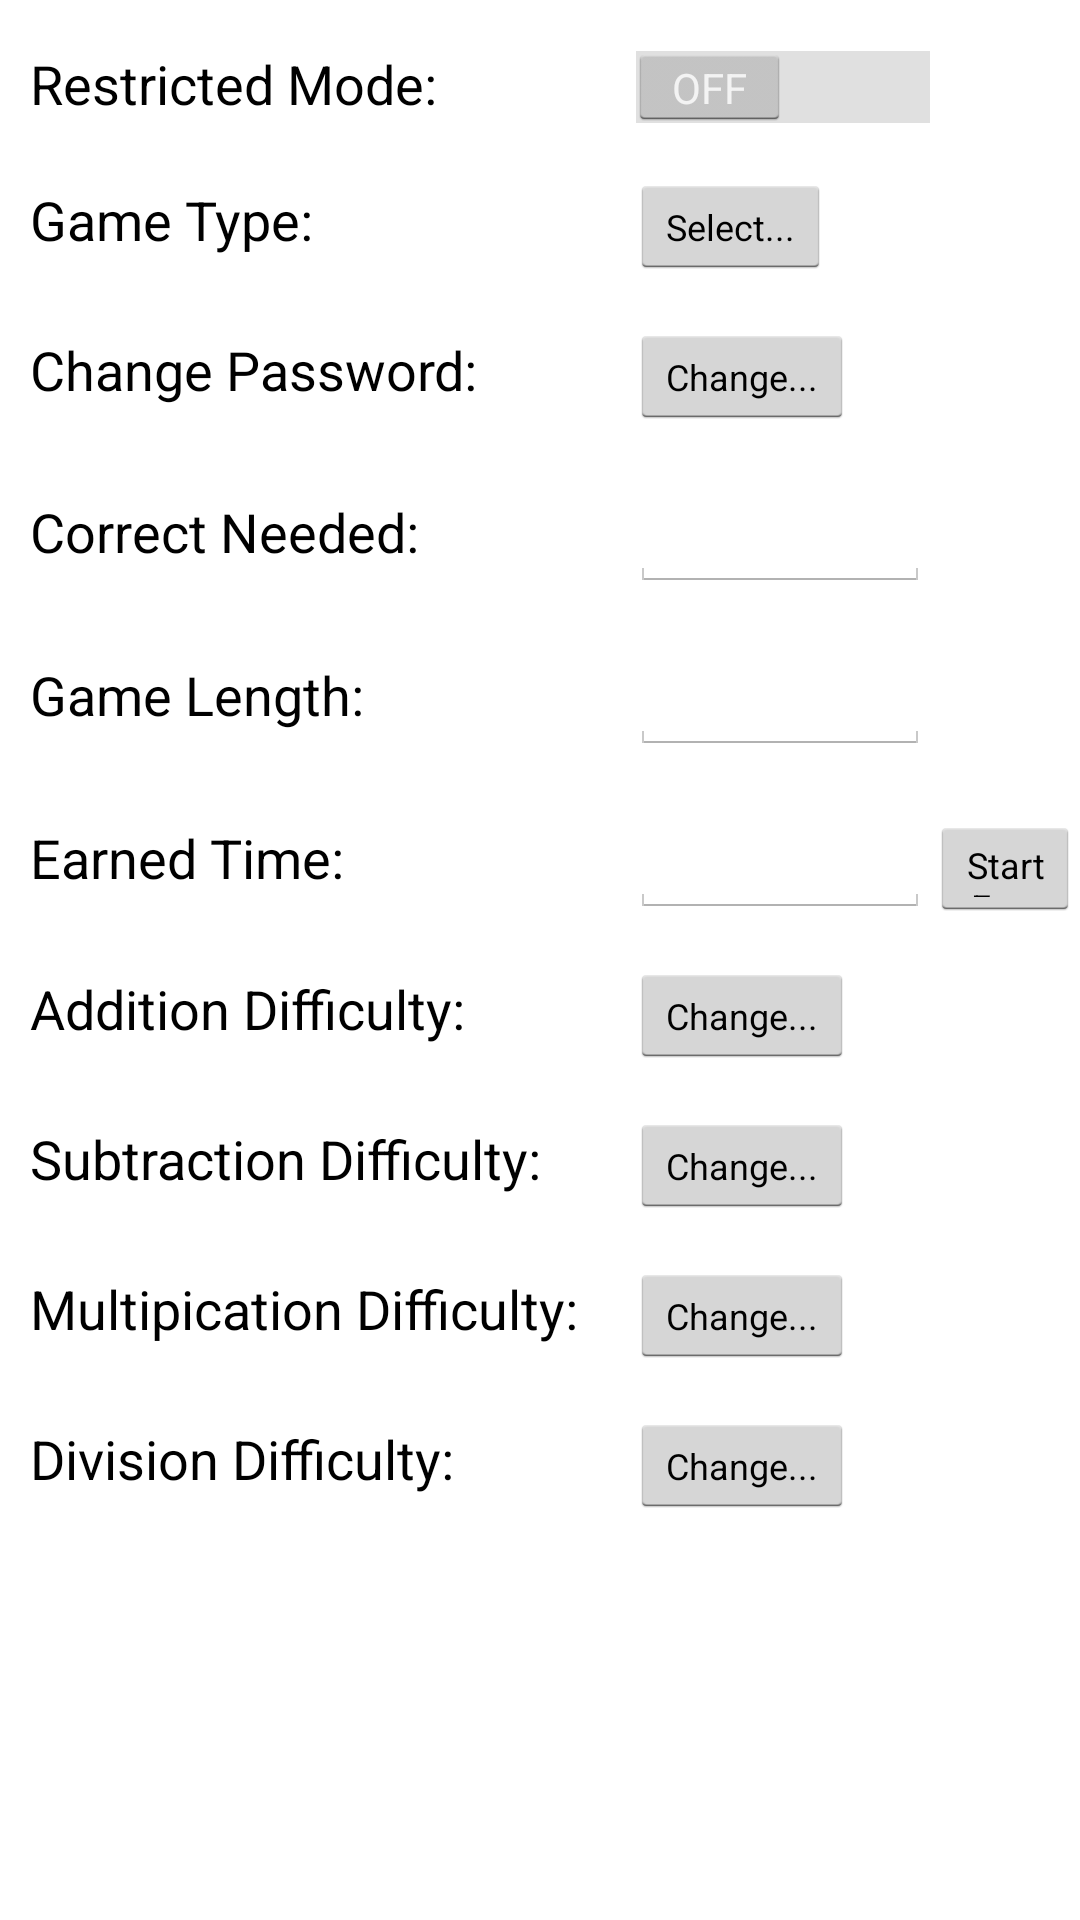

Here is an Android app screen rendered from its layout file. Give the layout XML and the strings, colors and styles it references.
<!-- AndroidManifest.xml: activity theme android:Theme.Holo.Light -->
<!-- res/layout/settings.xml -->
<?xml version="1.0" encoding="utf-8"?>
<LinearLayout xmlns:android="http://schemas.android.com/apk/res/android"
    android:layout_width="fill_parent"
    android:layout_height="fill_parent"
    android:orientation="vertical"
    android:paddingLeft="10dp"
    android:paddingTop="15dp" >

	<LinearLayout
		android:layout_height="wrap_content"
		android:layout_width="wrap_content"
		android:orientation="horizontal">

		<TextView
			android:layout_height="wrap_content"
			android:text="Restricted Mode: "
			android:textAppearance="?android:attr/textAppearanceMedium"
			android:layout_width="200dp"
			/>

		<Switch
			android:layout_height="wrap_content"
			android:layout_width="wrap_content"
			android:id="@+id/gOn"/>

	</LinearLayout>

	<LinearLayout
		android:layout_height="wrap_content"
		android:layout_width="wrap_content"
		android:orientation="horizontal"
		android:paddingTop="15dp">

		<TextView
			android:layout_height="wrap_content"
			android:text="Game Type: "
			android:textAppearance="?android:attr/textAppearanceMedium"
			android:layout_width="200dp"/>

		<Button
			android:layout_height="35dp"
			android:layout_width="wrap_content"
			android:id="@+id/gType"
			android:text="Select..."
			android:textSize="12sp"/>

	</LinearLayout>
	
	<LinearLayout
		android:layout_height="wrap_content"
		android:layout_width="wrap_content"
		android:orientation="horizontal"
		android:paddingTop="15dp">

		<TextView
			android:layout_height="wrap_content"
			android:text="Change Password: "
			android:textAppearance="?android:attr/textAppearanceMedium"
			android:layout_width="200dp"/>

		<Button
			android:layout_height="35dp"
			android:layout_width="wrap_content"
			android:id="@+id/pPass"
			android:text="Change..."
			android:textSize="12sp"/>

	</LinearLayout>

	<LinearLayout
		android:layout_height="wrap_content"
		android:layout_width="wrap_content"
		android:orientation="horizontal"
		android:paddingTop="15dp">

		<TextView
			android:layout_height="wrap_content"
			android:text="Correct Needed: "
			android:textAppearance="?android:attr/textAppearanceMedium"
			android:layout_width="200dp"/>

		<EditText
			android:layout_height="wrap_content"
			android:inputType="number"
			android:ems="10"
			android:layout_width="100dp"
			android:id="@+id/cNeed"/>

	</LinearLayout>

	<LinearLayout
		android:layout_height="wrap_content"
		android:layout_width="wrap_content"
		android:orientation="horizontal"
		android:paddingTop="15dp">

		<TextView
			android:layout_height="wrap_content"
			android:text="Game Length: "
			android:textAppearance="?android:attr/textAppearanceMedium"
			android:layout_width="200dp"/>

		<EditText
			android:layout_height="wrap_content"
			android:inputType="number"
			android:ems="10"
			android:layout_width="100dp"
			android:id="@+id/gTime"/>

	</LinearLayout>

	<LinearLayout
		android:layout_height="wrap_content"
		android:layout_width="wrap_content"
		android:orientation="horizontal"
		android:paddingTop="15dp">

		<TextView
			android:layout_height="wrap_content"
			android:text="Earned Time: "
			android:textAppearance="?android:attr/textAppearanceMedium"
			android:layout_width="200dp"/>

		<EditText
			android:layout_height="wrap_content"
			android:inputType="number"
			android:ems="10"
			android:layout_width="100dp"
			android:id="@+id/eTime"/>

		<Button
			android:layout_height="35dp"
			android:layout_width="wrap_content"
			android:id="@+id/fTime"
			android:text="Start Free Time"
			android:textSize="12sp"/>

	</LinearLayout>

	<LinearLayout
	    android:layout_width="match_parent"
	    android:layout_height="wrap_content"
	    android:paddingTop="15dp" >

		<TextView
		    android:layout_width="200dp"
		    android:layout_height="wrap_content"
		    android:text="Addition Difficulty: "
		    android:textAppearance="?android:attr/textAppearanceMedium" />

		<Button
			android:layout_height="35dp"
			android:layout_width="wrap_content"
			android:id="@+id/aRan"
			android:text="Change..."
			android:textSize="12sp"/>

	</LinearLayout>
	
	<LinearLayout
	    android:layout_width="match_parent"
	    android:layout_height="wrap_content"
	    android:paddingTop="15dp" >

		<TextView
		    android:layout_width="200dp"
		    android:layout_height="wrap_content"
		    android:text="Subtraction Difficulty: "
		    android:textAppearance="?android:attr/textAppearanceMedium" />

		<Button
			android:layout_height="35dp"
			android:layout_width="wrap_content"
			android:id="@+id/sRan"
			android:text="Change..."
			android:textSize="12sp"/>

	</LinearLayout>
	
	<LinearLayout
	    android:layout_width="match_parent"
	    android:layout_height="wrap_content" 
	    android:paddingTop="15dp">

		<TextView
		    android:layout_width="200dp"
		    android:layout_height="wrap_content"
		    android:text="Multipication Difficulty: "
		    android:textAppearance="?android:attr/textAppearanceMedium" />

		<Button
			android:layout_height="35dp"
			android:layout_width="wrap_content"
			android:id="@+id/mRan"
			android:text="Change..."
			android:textSize="12sp"/>

	</LinearLayout>
	
	<LinearLayout
	    android:layout_width="match_parent"
	    android:layout_height="wrap_content"
	    android:paddingTop="15dp" >

		<TextView
		    android:layout_width="200dp"
		    android:layout_height="wrap_content"
		    android:text="Division Difficulty: "
		    android:textAppearance="?android:attr/textAppearanceMedium" />

		<Button
			android:layout_height="35dp"
			android:layout_width="wrap_content"
			android:id="@+id/dRan"
			android:text="Change..."
			android:textSize="12sp"/>

	</LinearLayout>

</LinearLayout>
<!-- resources referenced by this layout -->
<resources>

</resources>
